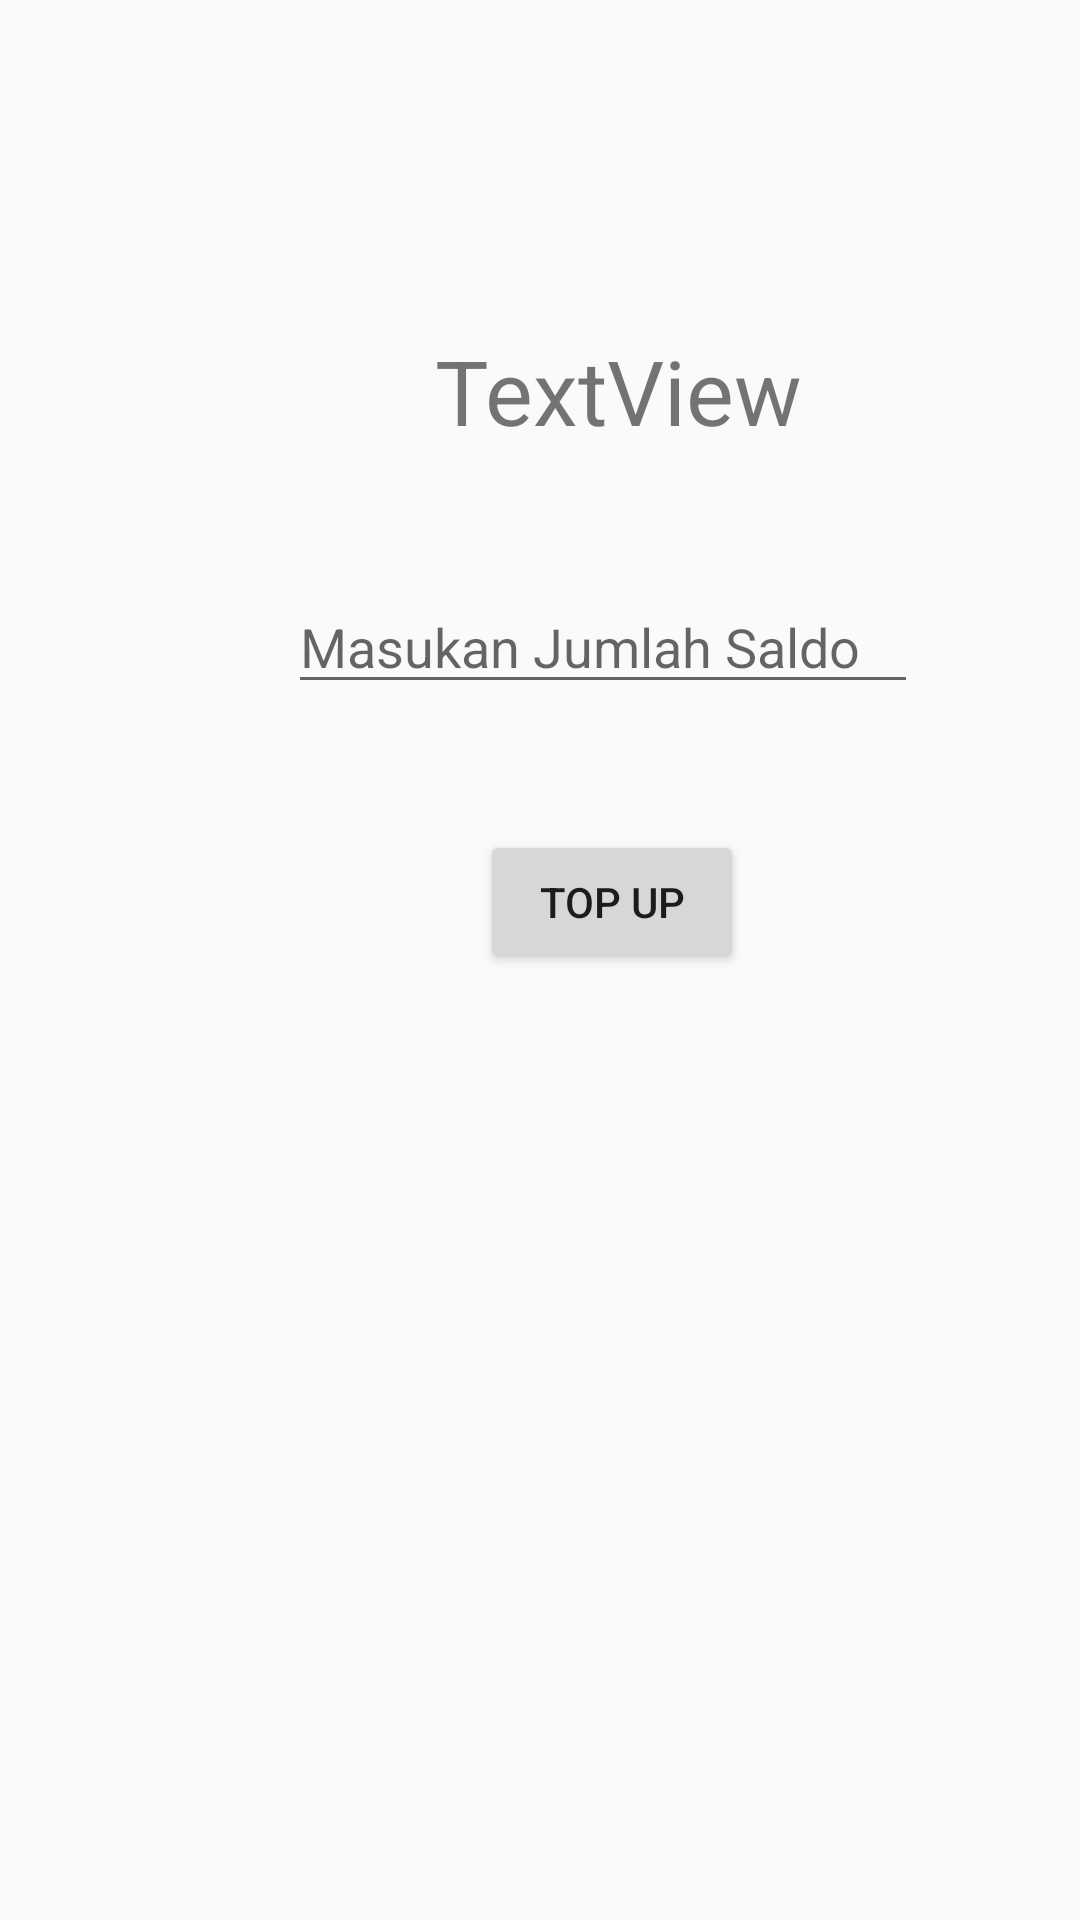

This screen was rendered from an Android layout file. Write that file and the resources it references.
<!-- AndroidManifest.xml: application theme AppTheme -->
<!-- res/layout/activity_topup_wallet.xml -->
<?xml version="1.0" encoding="utf-8"?>
<androidx.constraintlayout.widget.ConstraintLayout xmlns:android="http://schemas.android.com/apk/res/android"
    xmlns:app="http://schemas.android.com/apk/res-auto"
    xmlns:tools="http://schemas.android.com/tools"
    android:layout_width="match_parent"
    android:layout_height="match_parent"
    tools:context=".TopupWallet">

    <Button
        android:id="@+id/btn_topup"
        android:layout_width="wrap_content"
        android:layout_height="wrap_content"
        android:layout_marginStart="160dp"
        android:layout_marginTop="42dp"
        android:text="Top Up"
        app:layout_constraintStart_toStartOf="parent"
        app:layout_constraintTop_toBottomOf="@+id/et_nominal" />

    <EditText
        android:id="@+id/et_nominal"
        android:layout_width="wrap_content"
        android:layout_height="wrap_content"
        android:layout_marginStart="96dp"
        android:layout_marginTop="43dp"
        android:ems="10"
        android:hint="Masukan Jumlah Saldo"
        android:inputType="number"
        app:layout_constraintStart_toStartOf="parent"
        app:layout_constraintTop_toBottomOf="@+id/tv_wallet" />

    <TextView
        android:id="@+id/tv_wallet"
        android:layout_width="wrap_content"
        android:layout_height="wrap_content"
        android:layout_marginStart="145dp"
        android:layout_marginTop="110dp"
        android:text="TextView"
        android:textSize="30sp"
        app:layout_constraintStart_toStartOf="parent"
        app:layout_constraintTop_toTopOf="parent" />
</androidx.constraintlayout.widget.ConstraintLayout>
<!-- resources referenced by this layout -->
<resources>
  <style name="AppTheme" parent="Theme.AppCompat.Light.NoActionBar">
          
          <item name="colorPrimary">@color/colorPrimary</item>
          <item name="colorPrimaryDark">@color/colorPrimaryDark</item>
          <item name="colorAccent">@color/colorAccent</item>
      </style>
  <color name="colorPrimary">#3F51B5</color>
  <color name="colorPrimaryDark">#2f333f</color>
  <color name="colorAccent">#FF4081</color>
</resources>
